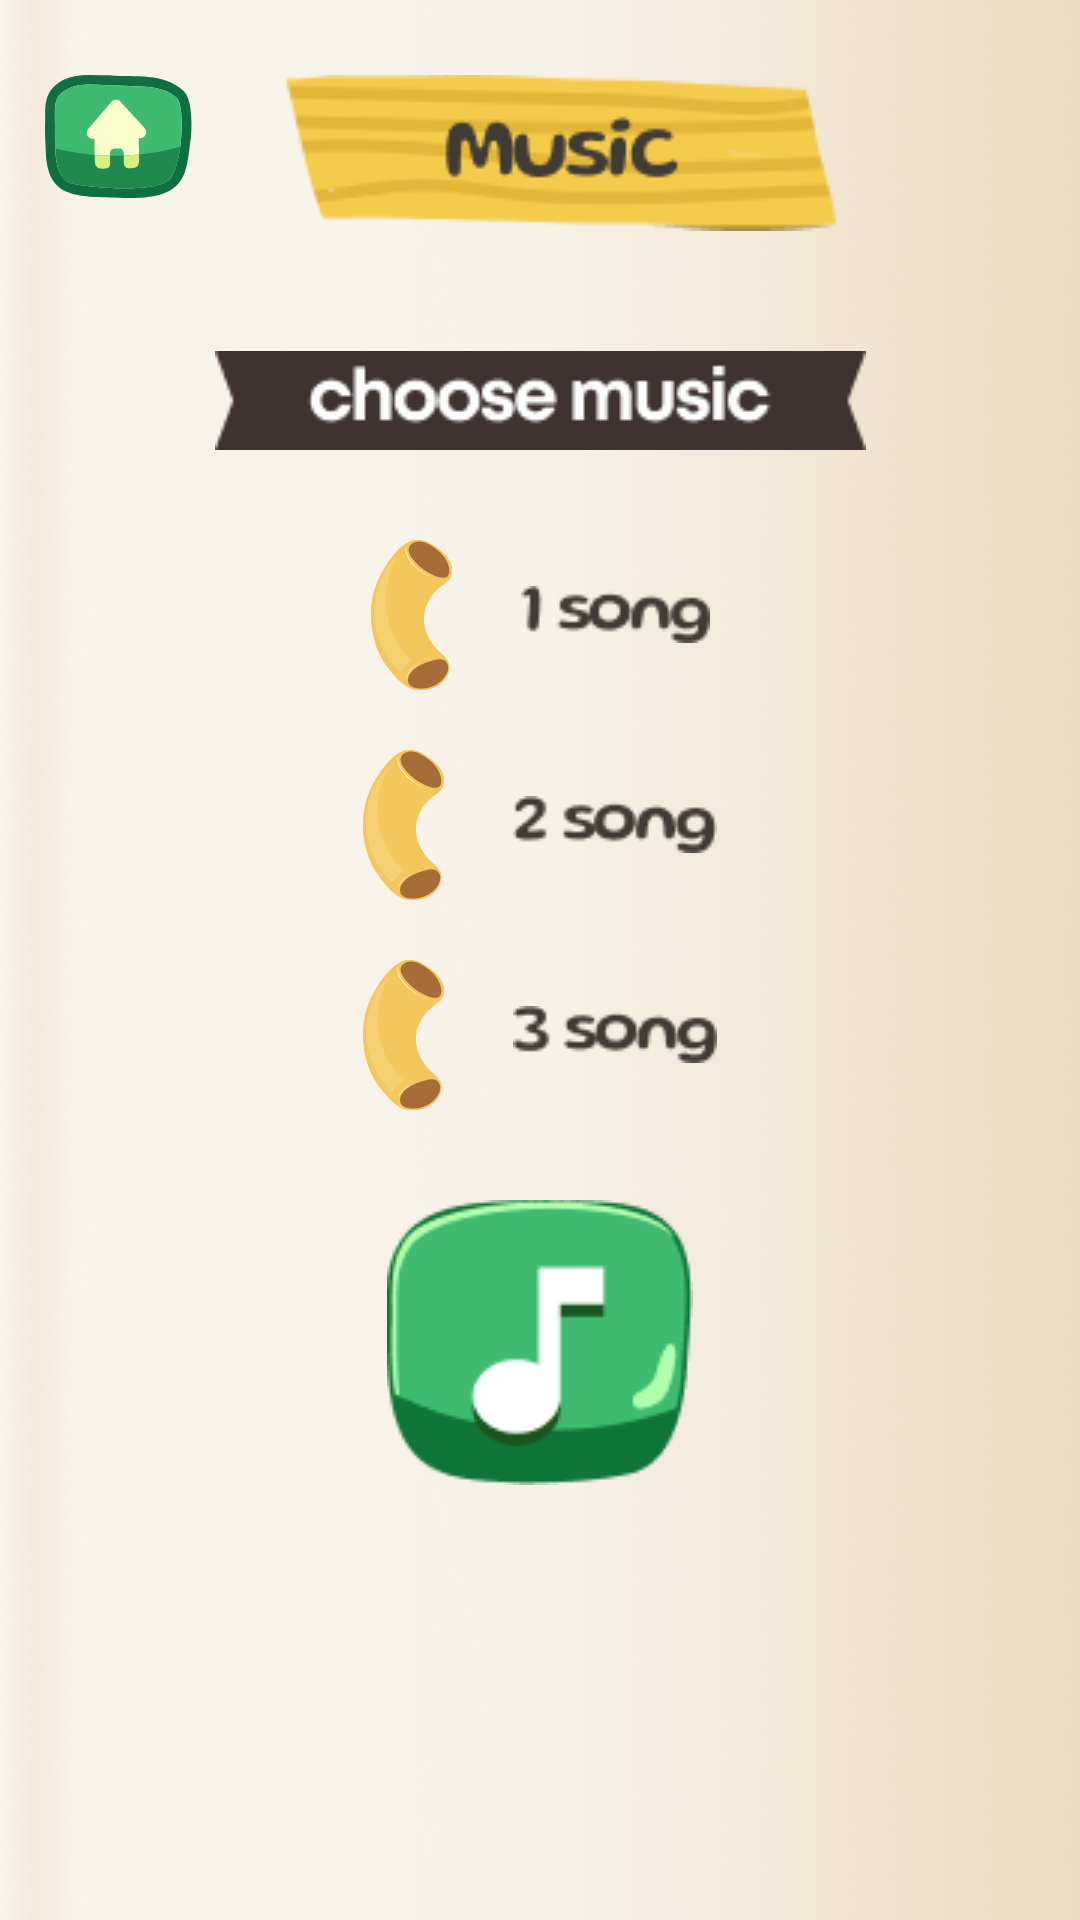

Produce the Android XML layout that renders to this screen, including the resource entries it uses.
<!-- AndroidManifest.xml: application theme Theme.MacaroniApp -->
<!-- res/layout/music_fragment.xml -->
<layout xmlns:android="http://schemas.android.com/apk/res/android"
    xmlns:app="http://schemas.android.com/apk/res-auto"
    xmlns:tools="http://schemas.android.com/tools">

    <data>

        <import type="com.macaronisensation.bindings.ViewBindings.LayoutManagers" />

        <variable
            name="data"
            type="com.macaronisensation.ui.music.MusicViewModel" />
    </data>
<androidx.constraintlayout.widget.ConstraintLayout
    android:layout_width="match_parent"
    android:layout_height="match_parent"
    android:background="@drawable/blank"
    android:clickable="true"
    android:focusable="true">

    <ImageView
        android:id="@+id/homeBtn"
        android:layout_width="wrap_content"
        android:layout_height="wrap_content"
        android:src="@drawable/back_home_btn"
        android:paddingTop="25dp"
        android:layout_marginStart="15dp"
        app:layout_constraintTop_toTopOf="parent"
        app:layout_constraintStart_toStartOf="parent"
        />

    <ImageView
        android:id="@+id/header"
        android:layout_width="wrap_content"
        android:layout_height="52dp"
        android:background="@drawable/musicheader"
        android:layout_marginStart="15dp"
        android:layout_marginTop="25dp"
        app:layout_constraintTop_toTopOf="parent"
        app:layout_constraintStart_toStartOf="parent"
        app:layout_constraintEnd_toEndOf="parent"
        />

    <LinearLayout
        android:layout_width="wrap_content"
        android:layout_height="0dp"
        android:layout_marginTop="40dp"
        app:layout_constraintStart_toStartOf="parent"
        app:layout_constraintEnd_toEndOf="parent"
        app:layout_constraintBottom_toBottomOf="parent"
        app:layout_constraintTop_toBottomOf="@+id/header"
        android:orientation="vertical">

        <ImageView
            android:id="@+id/headers"
            android:layout_width="wrap_content"
            android:layout_height="wrap_content"
            android:src="@drawable/choosemusic"/>

        <RelativeLayout
            android:id="@+id/songOne"
            android:layout_marginTop="20dp"
            android:layout_gravity="center_horizontal"
            android:layout_width="wrap_content"
            android:layout_height="wrap_content">

            <ImageView
                android:layout_width="wrap_content"
                android:layout_height="wrap_content"
                android:rotation="270"
                android:layout_marginStart="10dp"
                android:src="@drawable/macaroniscroll"/>

            <ImageView
                android:layout_width="wrap_content"
                android:layout_height="wrap_content"
                android:layout_centerVertical="true"
                android:layout_marginStart="50dp"
                android:src="@drawable/one"/>

        </RelativeLayout>

        <RelativeLayout
            android:id="@+id/songTwo"
            android:layout_gravity="center_horizontal"
            android:layout_width="wrap_content"
            android:layout_height="wrap_content">

            <ImageView
                android:layout_width="wrap_content"
                android:layout_height="wrap_content"
                android:rotation="270"
                android:layout_marginStart="10dp"
                android:src="@drawable/macaroniscroll"/>

            <ImageView
                android:layout_width="wrap_content"
                android:layout_height="wrap_content"
                android:layout_centerVertical="true"
                android:layout_marginStart="50dp"
                android:src="@drawable/two"/>

        </RelativeLayout>

        <RelativeLayout
            android:id="@+id/songThree"
            android:layout_gravity="center_horizontal"
            android:layout_width="wrap_content"
            android:layout_height="wrap_content">

            <ImageView
                android:layout_width="wrap_content"
                android:layout_height="wrap_content"
                android:rotation="270"
                android:layout_marginStart="10dp"
                android:src="@drawable/macaroniscroll"/>

            <ImageView
                android:layout_width="wrap_content"
                android:layout_height="wrap_content"
                android:layout_centerVertical="true"
                android:layout_marginStart="50dp"
                android:src="@drawable/three"/>

        </RelativeLayout>

        <ImageView
            android:id="@+id/turnOn"
            android:layout_marginTop="20dp"
            android:layout_gravity="center_horizontal"
            android:layout_width="wrap_content"
            android:layout_height="wrap_content"
            android:src="@drawable/turnedoff"/>
    </LinearLayout>


</androidx.constraintlayout.widget.ConstraintLayout>
</layout>
<!-- resources referenced by this layout -->
<resources>
  <!-- drawable back_home_btn: vector/xml drawable (drawable, 2703 chars, omitted) -->
  <!-- drawable blank: png bitmap (drawable, 130686 bytes) -->
  <!-- drawable choosemusic: png bitmap (drawable, 2532 bytes) -->
  <!-- drawable macaroniscroll: vector/xml drawable (drawable, 5753 chars, omitted) -->
  <!-- drawable musicheader: png bitmap (drawable, 4308 bytes) -->
  <!-- drawable one: png bitmap (drawable, 1278 bytes) -->
  <!-- drawable three: png bitmap (drawable, 1281 bytes) -->
  <!-- drawable turnedoff: png bitmap (drawable, 3760 bytes) -->
  <!-- drawable two: png bitmap (drawable, 1431 bytes) -->
  <style name="Theme.MacaroniApp" parent="Theme.MaterialComponents.DayNight.DarkActionBar">
          
          <item name="colorPrimary">@color/purple_500</item>
          <item name="colorPrimaryVariant">@color/purple_700</item>
          <item name="colorOnPrimary">@color/white</item>
          
          <item name="colorSecondary">@color/teal_200</item>
          <item name="colorSecondaryVariant">@color/teal_700</item>
          <item name="colorOnSecondary">@color/black</item>
          
          <item name="android:statusBarColor">?attr/colorPrimaryVariant</item>
          
      </style>
  <color name="purple_500">#FF6200EE</color>
  <color name="purple_700">#E6D2A9</color>
  <color name="white">#FFFFFFFF</color>
  <color name="teal_200">#FF03DAC5</color>
  <color name="teal_700">#FF018786</color>
  <color name="black">#403B35</color>
</resources>
